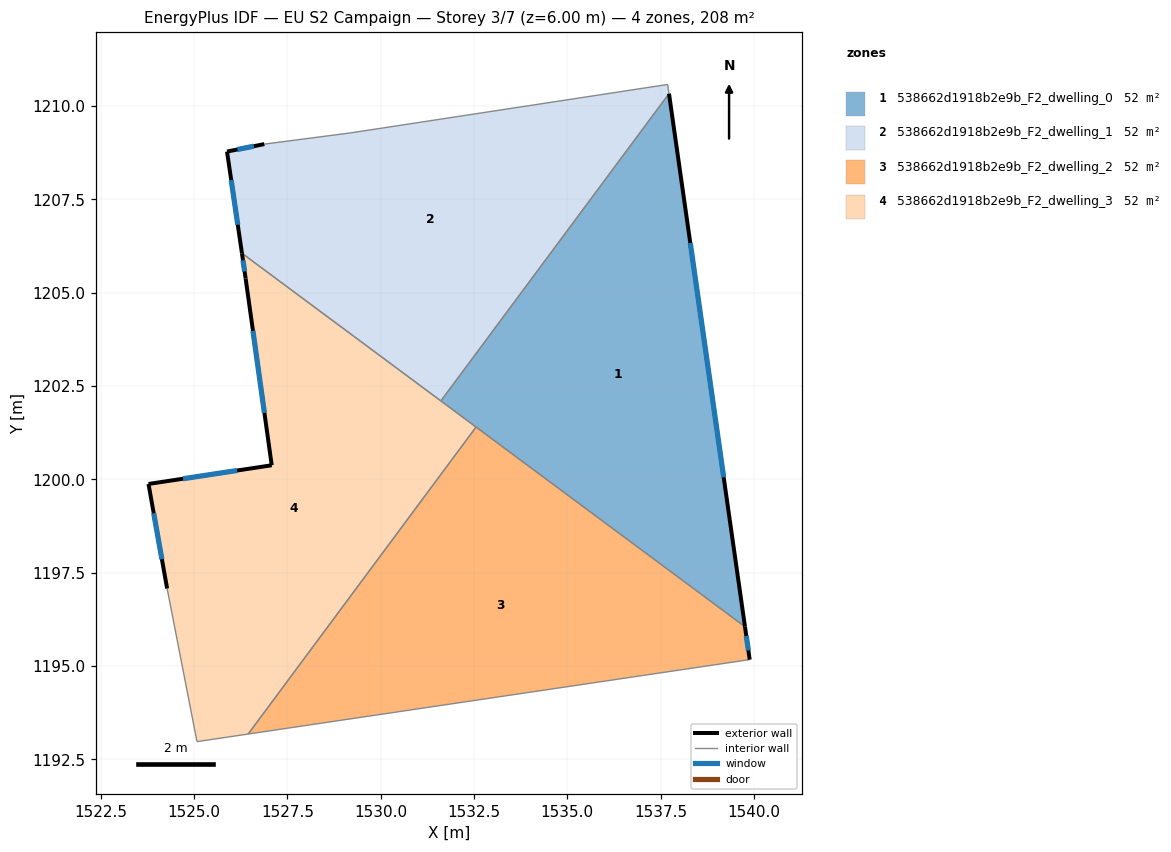
=== STOREY PLAN SPEC (per zone: floor XY polygon, exterior-wall plan segments, windows/doors) ===
zone 1: 538662d1918b2e9b_F2_dwelling_0  (52.0 m²)
  floor: (1537.73, 1210.33) (1539.76, 1196.05) (1531.61, 1202.10)
  exterior wall: (1539.76, 1196.05) – (1537.73, 1210.33)  [14.4 m]
    window: (1539.19, 1200.05) – (1538.30, 1206.33)  [8.4 m²]
  interior walls: 3
zone 2: 538662d1918b2e9b_F2_dwelling_1  (52.0 m²)
  floor: (1537.69, 1210.58) (1537.73, 1210.33) (1531.61, 1202.10) (1526.28, 1206.06) (1525.88, 1208.78) (1526.88, 1208.98) (1529.19, 1209.28)
  exterior wall: (1525.88, 1208.78) – (1526.28, 1206.06)  [2.8 m]
    window: (1526.00, 1208.02) – (1526.17, 1206.82)  [1.6 m²]
  exterior wall: (1526.88, 1208.98) – (1525.88, 1208.78)  [1.0 m]
    window: (1526.60, 1208.93) – (1526.16, 1208.84)  [0.6 m²]
  interior walls: 5
zone 3: 538662d1918b2e9b_F2_dwelling_2  (52.0 m²)
  floor: (1539.76, 1196.05) (1539.89, 1195.17) (1526.45, 1193.17) (1532.56, 1201.40)
  exterior wall: (1539.89, 1195.17) – (1539.76, 1196.05)  [0.9 m]
    window: (1539.85, 1195.42) – (1539.80, 1195.80)  [0.5 m²]
  interior walls: 3
zone 4: 538662d1918b2e9b_F2_dwelling_3  (52.0 m²)
  floor: (1532.56, 1201.40) (1526.45, 1193.17) (1525.08, 1192.97) (1524.28, 1197.07) (1523.78, 1199.88) (1527.08, 1200.38) (1526.38, 1205.38) (1526.28, 1206.06)
  exterior wall: (1527.08, 1200.38) – (1523.78, 1199.88)  [3.3 m]
    window: (1526.16, 1200.24) – (1524.70, 1200.02)  [1.9 m²]
  exterior wall: (1526.38, 1205.38) – (1527.08, 1200.38)  [5.1 m]
    window: (1526.58, 1203.98) – (1526.89, 1201.78)  [2.9 m²]
  exterior wall: (1526.28, 1206.06) – (1526.38, 1205.38)  [0.7 m]
    window: (1526.31, 1205.87) – (1526.35, 1205.57)  [0.4 m²]
  exterior wall: (1523.78, 1199.88) – (1524.28, 1197.07)  [2.8 m]
    window: (1523.92, 1199.09) – (1524.14, 1197.86)  [1.7 m²]
  interior walls: 5

=== DERIVED (storey summary) ===
Building: EU S2 Campaign
Storey: 3 of 7  (floor level z = 6.00 m)
Storey gross floor area: 208.1 m²
Zones on this storey: 4
  - 538662d1918b2e9b_F2_dwelling_0: floor 52.0 m²; exterior wall 14.4 m (43.3 m²); 1 window(s) 8.4 m²; WWR 19.3%
  - 538662d1918b2e9b_F2_dwelling_1: floor 52.0 m²; exterior wall 3.8 m (11.3 m²); 2 window(s) 2.2 m²; WWR 19.3%
  - 538662d1918b2e9b_F2_dwelling_2: floor 52.0 m²; exterior wall 0.9 m (2.7 m²); 1 window(s) 0.5 m²; WWR 19.3%
  - 538662d1918b2e9b_F2_dwelling_3: floor 52.0 m²; exterior wall 11.9 m (35.8 m²); 4 window(s) 6.9 m²; WWR 19.3%
Zone adjacency (shared interzone walls):
  - 538662d1918b2e9b_F2_dwelling_0 ↔ 538662d1918b2e9b_F2_dwelling_1
  - 538662d1918b2e9b_F2_dwelling_0 ↔ 538662d1918b2e9b_F2_dwelling_2
  - 538662d1918b2e9b_F2_dwelling_0 ↔ 538662d1918b2e9b_F2_dwelling_3
  - 538662d1918b2e9b_F2_dwelling_1 ↔ 538662d1918b2e9b_F2_dwelling_3
  - 538662d1918b2e9b_F2_dwelling_2 ↔ 538662d1918b2e9b_F2_dwelling_3